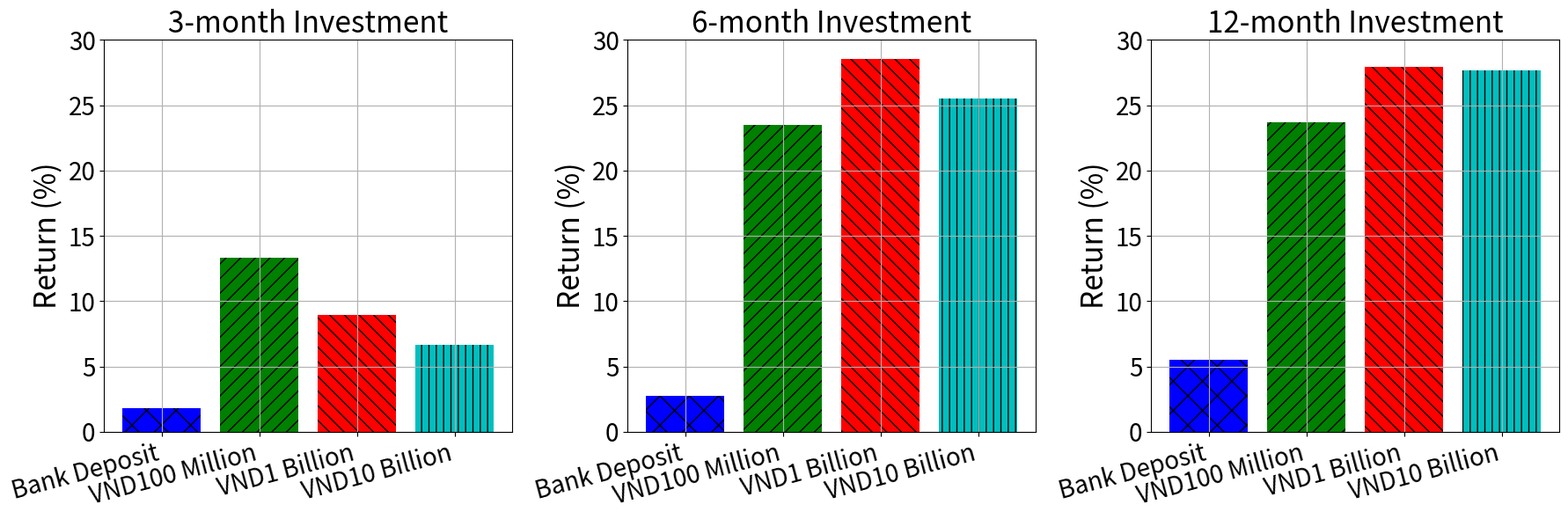

The matplotlib source for this figure:
import matplotlib.pyplot as plt
import numpy as np

# Data
categories = ['Bank Deposit', 'VND100 Million', 'VND1 Billion', 'VND10 Billion']
quarter_returns = [0.01812, 0.1335135256481, 0.0895296482672, 0.0667413163178]
half_year_returns = [0.0273055, 0.2351092913214, 0.2854574844757, 0.2550369885965]
year_returns = [0.0553567, 0.2367174414905, 0.2795093648044, 0.2768005374401]

# Convert to percentages
quarter_returns = [x * 100 for x in quarter_returns]
half_year_returns = [x * 100 for x in half_year_returns]
year_returns = [x * 100 for x in year_returns]

# Hatch patterns and colors
hatch_patterns = ['x', '//', '\\\\', '||']
colors = ['b', 'g', 'r', 'c']

# Create subplots
fig, axs = plt.subplots(1, 3, figsize=(18, 6))

# Plot for each investment horizon
titles = ['3-month Investment', '6-month Investment', '12-month Investment']
returns = [quarter_returns, half_year_returns, year_returns]

for i in range(3):
    bars = axs[i].bar(range(len(categories)), returns[i], color=colors)
    for bar, hatch in zip(bars, hatch_patterns):
        bar.set_hatch(hatch)

    axs[i].set_title(titles[i], fontsize=24)
    axs[i].set_ylabel('Return (%)', fontsize=24)
    axs[i].set_ylim(0, 30)
    axs[i].set_xticks(range(len(categories)))
    axs[i].set_xticklabels(categories, fontsize=20, rotation=15, ha='right')
    axs[i].tick_params(axis='y', labelsize=20)
    axs[i].grid(True)

# Final layout
plt.tight_layout()
plt.show()
